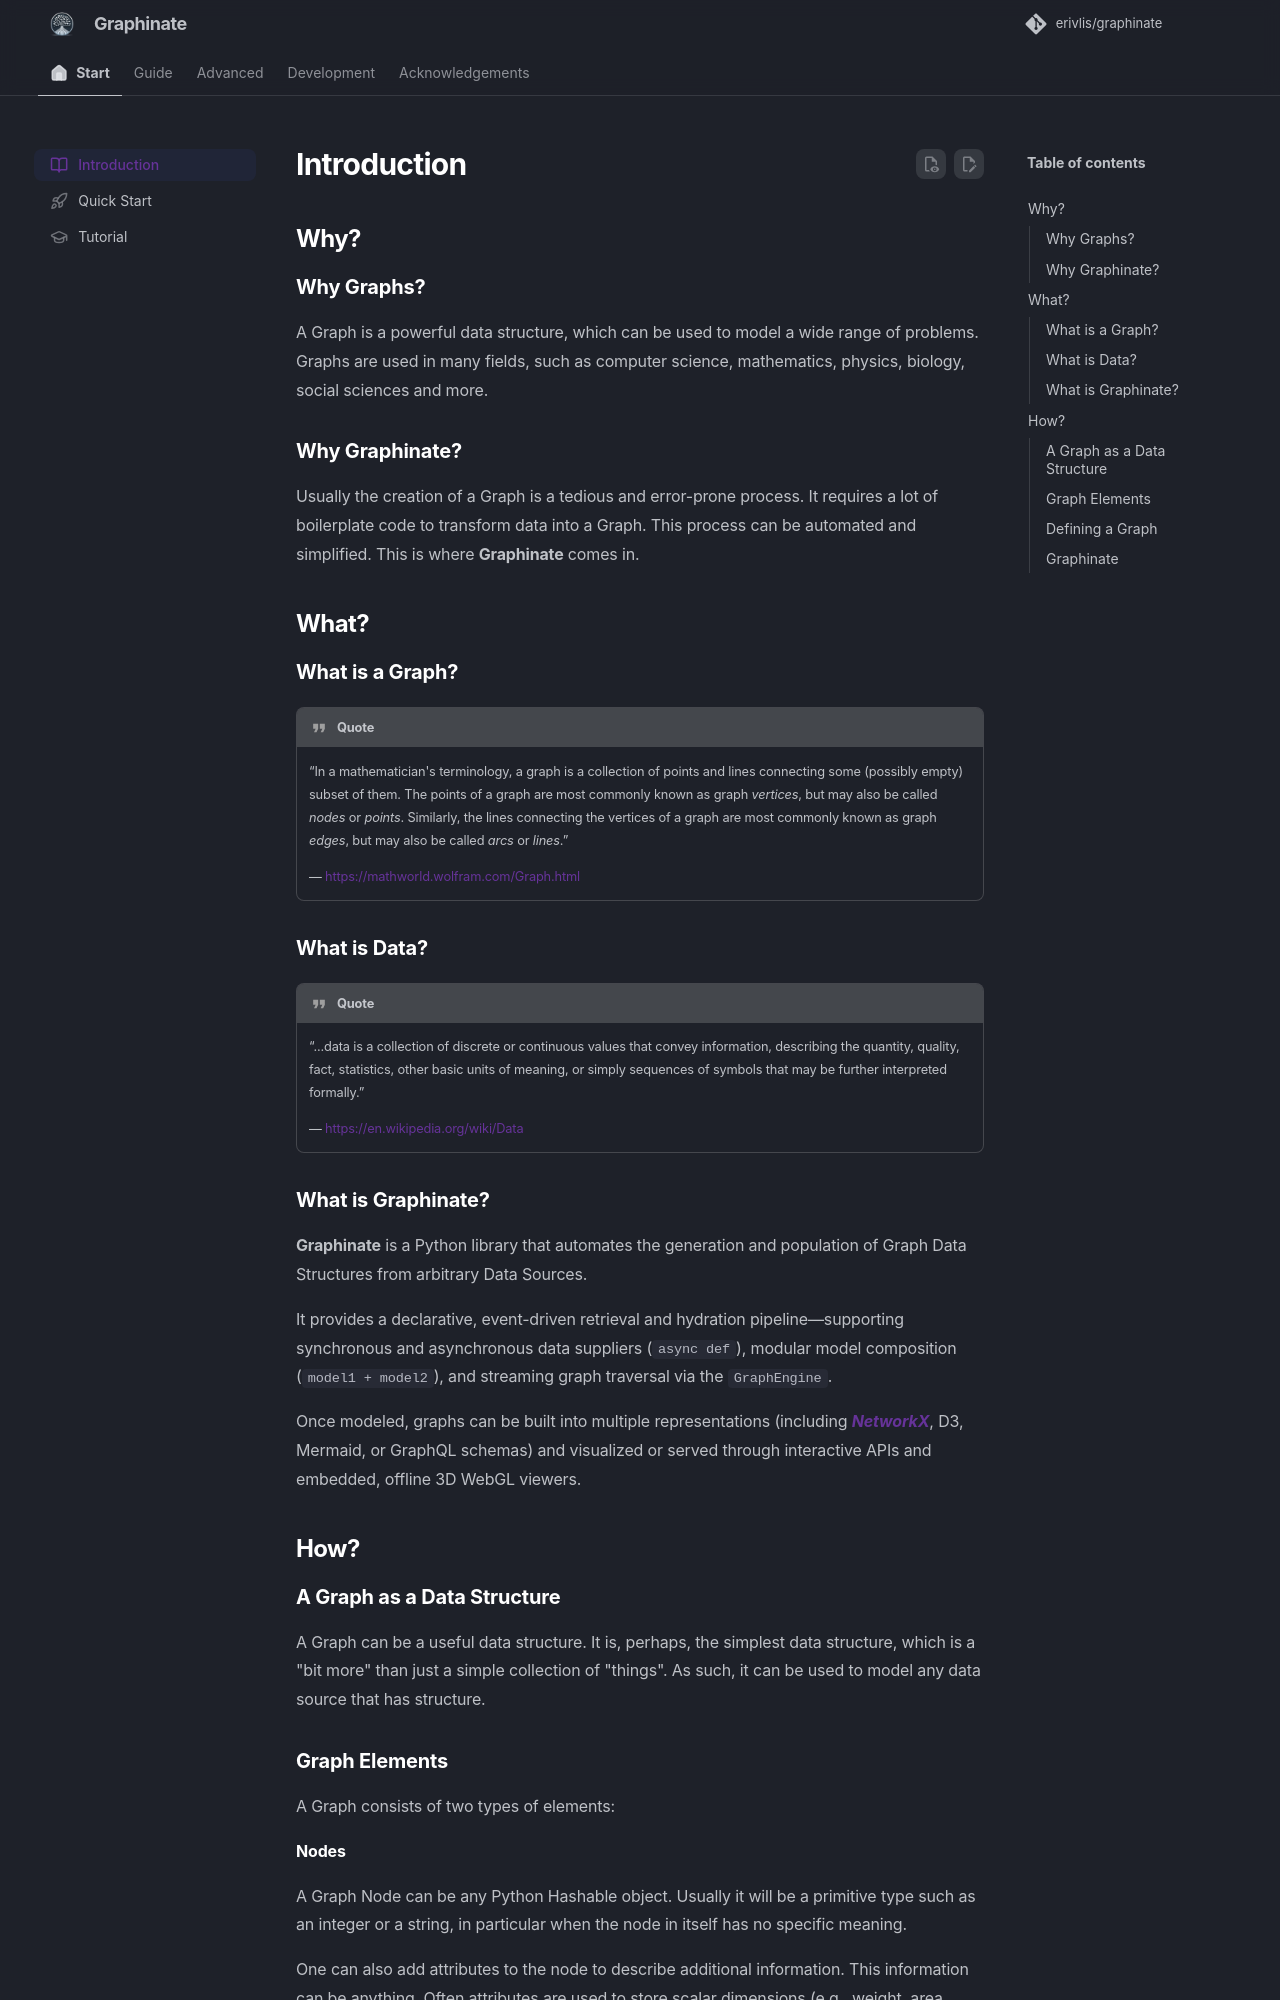

repository: erivlis/graphinate · page: introduction/index.html · generator: mkdocs

---
title: Introduction
icon: lucide/book-open
---
# Introduction

## Why?

### Why Graphs?

A Graph is a powerful data structure, which can be used to model a wide range of problems.
Graphs are used in many fields, such as computer science, mathematics, physics, biology, social sciences and more.

### Why Graphinate?

Usually the creation of a Graph is a tedious and error-prone process.
It requires a lot of boilerplate code to transform data into a Graph.
This process can be automated and simplified. This is where **Graphinate** comes in.

## What?

### What is a Graph?

!!! quote

    “In a mathematician's terminology, a graph is a collection of points and lines connecting some (possibly empty) subset
    of them.
    The points of a graph are most commonly known as graph *vertices*, but may also be called *nodes* or *points*.
    Similarly, the lines connecting the vertices of a graph are most commonly known as graph *edges*, but may also
    be called *arcs* or *lines*.”

    &mdash; [https://mathworld.wolfram.com/Graph.html](https://mathworld.wolfram.com/Graph.html)

### What is Data?

!!! quote

    “...data is a collection of discrete or continuous values that convey information, describing the quantity, quality,
    fact, statistics, other basic units of meaning, or simply sequences of symbols that may be further interpreted
    formally.”
   
    &mdash; [https://en.wikipedia.org/wiki/Data](https://en.wikipedia.org/wiki/Data)

### What is Graphinate?

**Graphinate** is a Python library that automates the generation and population of Graph Data Structures from arbitrary
Data Sources.

It provides a declarative, event-driven retrieval and hydration pipeline—supporting synchronous and asynchronous data
suppliers (`async def`), modular model composition (`model1 + model2`), and streaming graph traversal via the
`GraphEngine`.

Once modeled, graphs can be built into multiple representations (including [**_NetworkX_**](https://networkx.org/),
D3, Mermaid, or GraphQL schemas) and visualized or served through interactive APIs and embedded, offline 3D WebGL
viewers.

## How?

### A Graph as a Data Structure

A Graph can be a useful data structure.
It is, perhaps, the simplest data structure, which is a "bit more" than just a simple collection of "things".
As such, it can be used to model any data source that has structure.

### Graph Elements

A Graph consists of two types of elements:

#### Nodes

A Graph Node can be any Python Hashable object. Usually it will be a primitive type such as an integer or a string,
in particular when the node in itself has no specific meaning.

One can also add attributes to the node to describe additional information. This information can be anything.
Often attributes are used to store scalar dimensions (e.g., weight, area, width, age, etc.)
or stylistic information (e.g., color, size, shape, label, etc.).

Nodes are usually visualized as circles or points.
